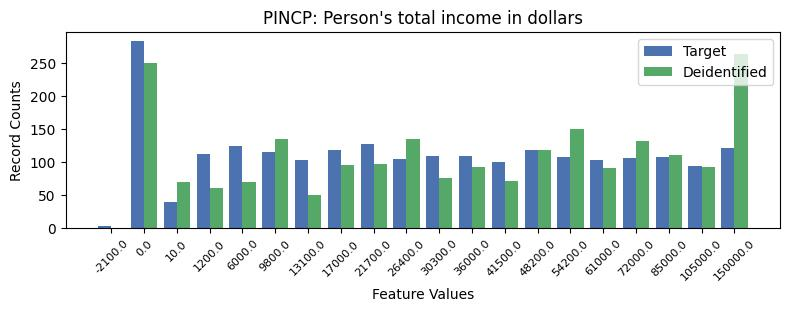

The table this chart was drawn from, first rows:
, PINCP, count_target, count_deidentified
0, -1, 398, 453.0
1, 1, 283, 251.0
2, 8, 127, 98.0
3, 4, 125, 71.0
4, 19, 122, 264.0
5, 7, 118, 96.0
6, 13, 118, 119.0
7, 5, 116, 135.0
8, 3, 113, 61.0
9, 10, 110, 77.0
10, 11, 109, 93.0
11, 14, 108, 151.0
12, 17, 108, 111.0
13, 16, 106, 132.0
14, 9, 105, 136.0
15, 15, 104, 92.0
16, 6, 103, 51.0
17, 12, 100, 72.0
18, 18, 95, 93.0
19, 2, 40, 71.0
20, 0, 4, 0.0
